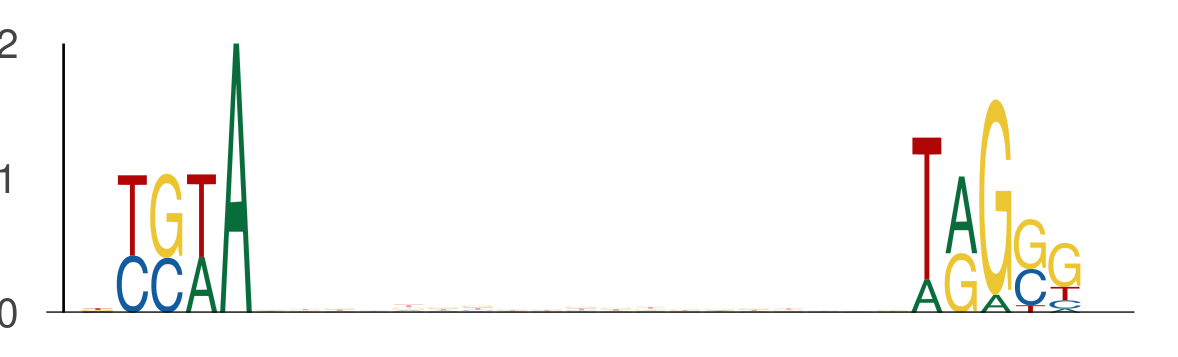

Values plotted in this chart, from the file beside it:
seq_index, start_position, end_position, is_reversed_complement
1703, 24, 29, 0
1703, 48, 53, 0
4583, 10, 15, 0
4583, 34, 39, 0
4237, 23, 28, 0
4237, 47, 52, 0
7932, 50, 55, 0
7932, 74, 79, 0
7517, 46, 51, 0
7517, 70, 75, 0
5936, 28, 33, 0
5936, 52, 57, 0
7292, 17, 22, 0
7292, 41, 46, 0
7646, 9, 14, 0
7646, 33, 38, 0
6269, 35, 40, 0
6269, 59, 64, 0
4756, 45, 50, 0
4756, 69, 74, 0
1641, 12, 17, 0
1641, 36, 41, 0
1063, 44, 49, 0
1063, 68, 73, 0
5789, 40, 45, 0
5789, 64, 69, 0
7227, 44, 49, 0
7227, 68, 73, 0
3117, 48, 53, 0
3117, 72, 77, 0
922, 35, 40, 0
922, 59, 64, 0
6893, 18, 23, 0
6893, 42, 47, 0
4074, 30, 35, 0
4074, 54, 59, 0
4086, 26, 31, 0
4086, 50, 55, 0
5518, 29, 34, 0
5518, 53, 58, 0
7540, 20, 25, 0
7540, 44, 49, 0
4713, 37, 42, 0
4713, 61, 66, 0
7037, 36, 41, 0
7037, 60, 65, 0
492, 45, 50, 0
492, 69, 74, 0
2192, 19, 24, 0
2192, 43, 48, 0
2172, 14, 19, 0
2172, 38, 43, 0
2406, 29, 34, 0
2406, 53, 58, 0
5646, 48, 53, 0
5646, 72, 77, 0
4972, 35, 40, 0
4972, 59, 64, 0
4886, 13, 18, 0
4886, 37, 42, 0
... 416 more rows
